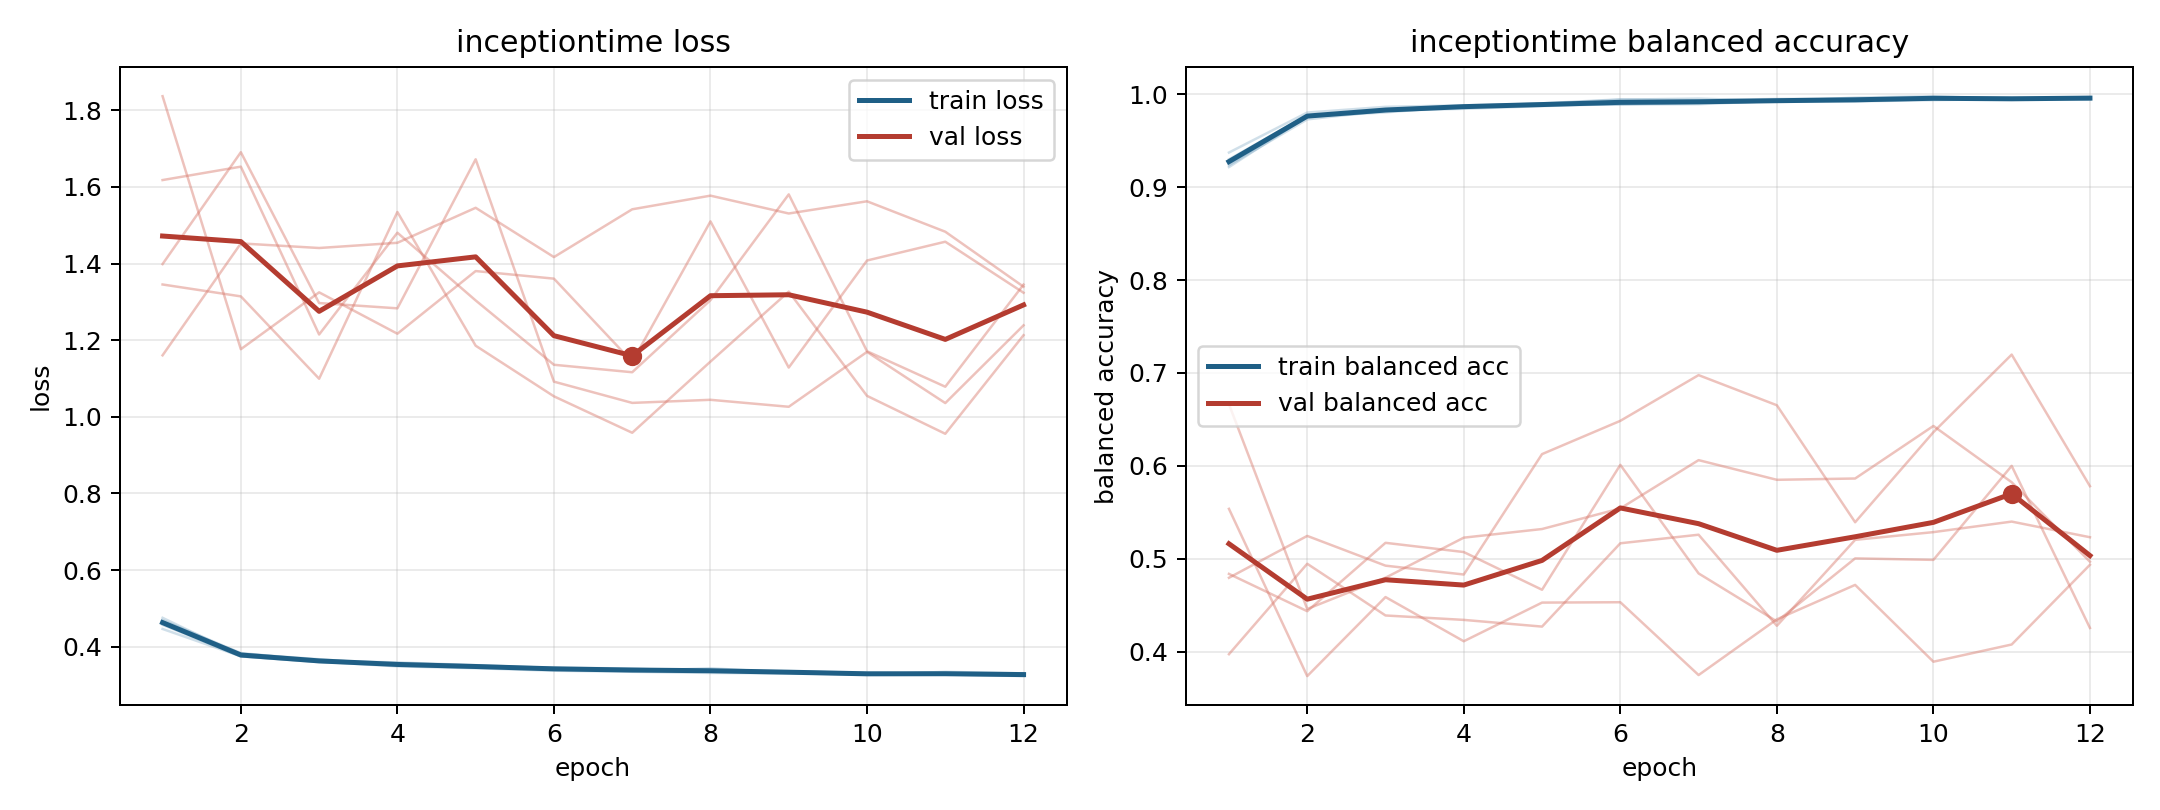

The file beside this chart, header and first rows:
model, fold, epoch, train_loss, train_balanced_accuracy, val_loss, val_balanced_accuracy
inceptiontime, 1, 1, 0.4569, 0.93, 1.16, 0.5537
inceptiontime, 1, 2, 0.3744, 0.9774, 1.453, 0.3736
inceptiontime, 1, 3, 0.3608, 0.9839, 1.441, 0.4587
inceptiontime, 1, 4, 0.3484, 0.9873, 1.454, 0.4112
inceptiontime, 1, 5, 0.3436, 0.9903, 1.546, 0.4528
inceptiontime, 1, 6, 0.3371, 0.9946, 1.417, 0.4532
inceptiontime, 1, 7, 0.3343, 0.9938, 1.542, 0.3748
inceptiontime, 1, 8, 0.3313, 0.995, 1.577, 0.4348
inceptiontime, 1, 9, 0.3301, 0.9956, 1.531, 0.4718
inceptiontime, 1, 10, 0.3274, 0.9966, 1.563, 0.3891
inceptiontime, 1, 11, 0.3279, 0.9961, 1.483, 0.4077
inceptiontime, 1, 12, 0.3306, 0.9943, 1.34, 0.4935
inceptiontime, 2, 1, 0.4692, 0.9237, 1.618, 0.4837
inceptiontime, 2, 2, 0.3832, 0.973, 1.653, 0.4435
inceptiontime, 2, 3, 0.3634, 0.9823, 1.215, 0.5171
inceptiontime, 2, 4, 0.3587, 0.9844, 1.481, 0.5072
inceptiontime, 2, 5, 0.3516, 0.9873, 1.304, 0.4666
inceptiontime, 2, 6, 0.3442, 0.9896, 1.136, 0.6011
inceptiontime, 2, 7, 0.3405, 0.9906, 1.116, 0.4842
inceptiontime, 2, 8, 0.3389, 0.9925, 1.304, 0.4325
inceptiontime, 2, 9, 0.3354, 0.9924, 1.581, 0.5004
inceptiontime, 2, 10, 0.3319, 0.9938, 1.171, 0.4988
inceptiontime, 2, 11, 0.3285, 0.9951, 1.078, 0.6
inceptiontime, 2, 12, 0.3256, 0.9964, 1.345, 0.4254
inceptiontime, 3, 1, 0.4461, 0.9373, 1.837, 0.3972
inceptiontime, 3, 2, 0.3745, 0.9804, 1.176, 0.4946
inceptiontime, 3, 3, 0.3595, 0.9865, 1.325, 0.4389
inceptiontime, 3, 4, 0.3572, 0.9881, 1.217, 0.4342
inceptiontime, 3, 5, 0.3506, 0.9897, 1.38, 0.4269
inceptiontime, 3, 6, 0.3402, 0.9942, 1.361, 0.5166
inceptiontime, 3, 7, 0.3362, 0.9954, 1.143, 0.5259
inceptiontime, 3, 8, 0.3435, 0.9926, 1.51, 0.4278
inceptiontime, 3, 9, 0.332, 0.9965, 1.128, 0.5203
inceptiontime, 3, 10, 0.3267, 0.998, 1.408, 0.5287
inceptiontime, 3, 11, 0.3341, 0.9946, 1.457, 0.54
inceptiontime, 3, 12, 0.3302, 0.9961, 1.324, 0.5231
inceptiontime, 4, 1, 0.4661, 0.9251, 1.345, 0.4795
inceptiontime, 4, 2, 0.3815, 0.9759, 1.314, 0.5246
inceptiontime, 4, 3, 0.3671, 0.9805, 1.099, 0.4925
inceptiontime, 4, 4, 0.352, 0.9873, 1.535, 0.483
inceptiontime, 4, 5, 0.3497, 0.9886, 1.186, 0.6126
inceptiontime, 4, 6, 0.3432, 0.9893, 1.053, 0.6485
inceptiontime, 4, 7, 0.3402, 0.9907, 0.9583, 0.6977
inceptiontime, 4, 8, 0.3372, 0.9927, 1.144, 0.6652
inceptiontime, 4, 9, 0.3327, 0.9934, 1.327, 0.5393
inceptiontime, 4, 10, 0.329, 0.9956, 1.055, 0.6362
inceptiontime, 4, 11, 0.3273, 0.996, 0.9556, 0.7198
inceptiontime, 4, 12, 0.323, 0.997, 1.213, 0.5781
inceptiontime, 5, 1, 0.4752, 0.9217, 1.399, 0.6664
inceptiontime, 5, 2, 0.3769, 0.9761, 1.691, 0.4459
inceptiontime, 5, 3, 0.3626, 0.9822, 1.297, 0.4796
inceptiontime, 5, 4, 0.3509, 0.9865, 1.283, 0.5227
inceptiontime, 5, 5, 0.345, 0.989, 1.672, 0.532
inceptiontime, 5, 6, 0.3451, 0.989, 1.092, 0.5541
inceptiontime, 5, 7, 0.3429, 0.9894, 1.036, 0.6062
inceptiontime, 5, 8, 0.3342, 0.993, 1.044, 0.585
inceptiontime, 5, 9, 0.3357, 0.9926, 1.026, 0.5864
inceptiontime, 5, 10, 0.3301, 0.9947, 1.169, 0.643
inceptiontime, 5, 11, 0.3283, 0.9942, 1.036, 0.5824
inceptiontime, 5, 12, 0.3254, 0.9958, 1.239, 0.4968
